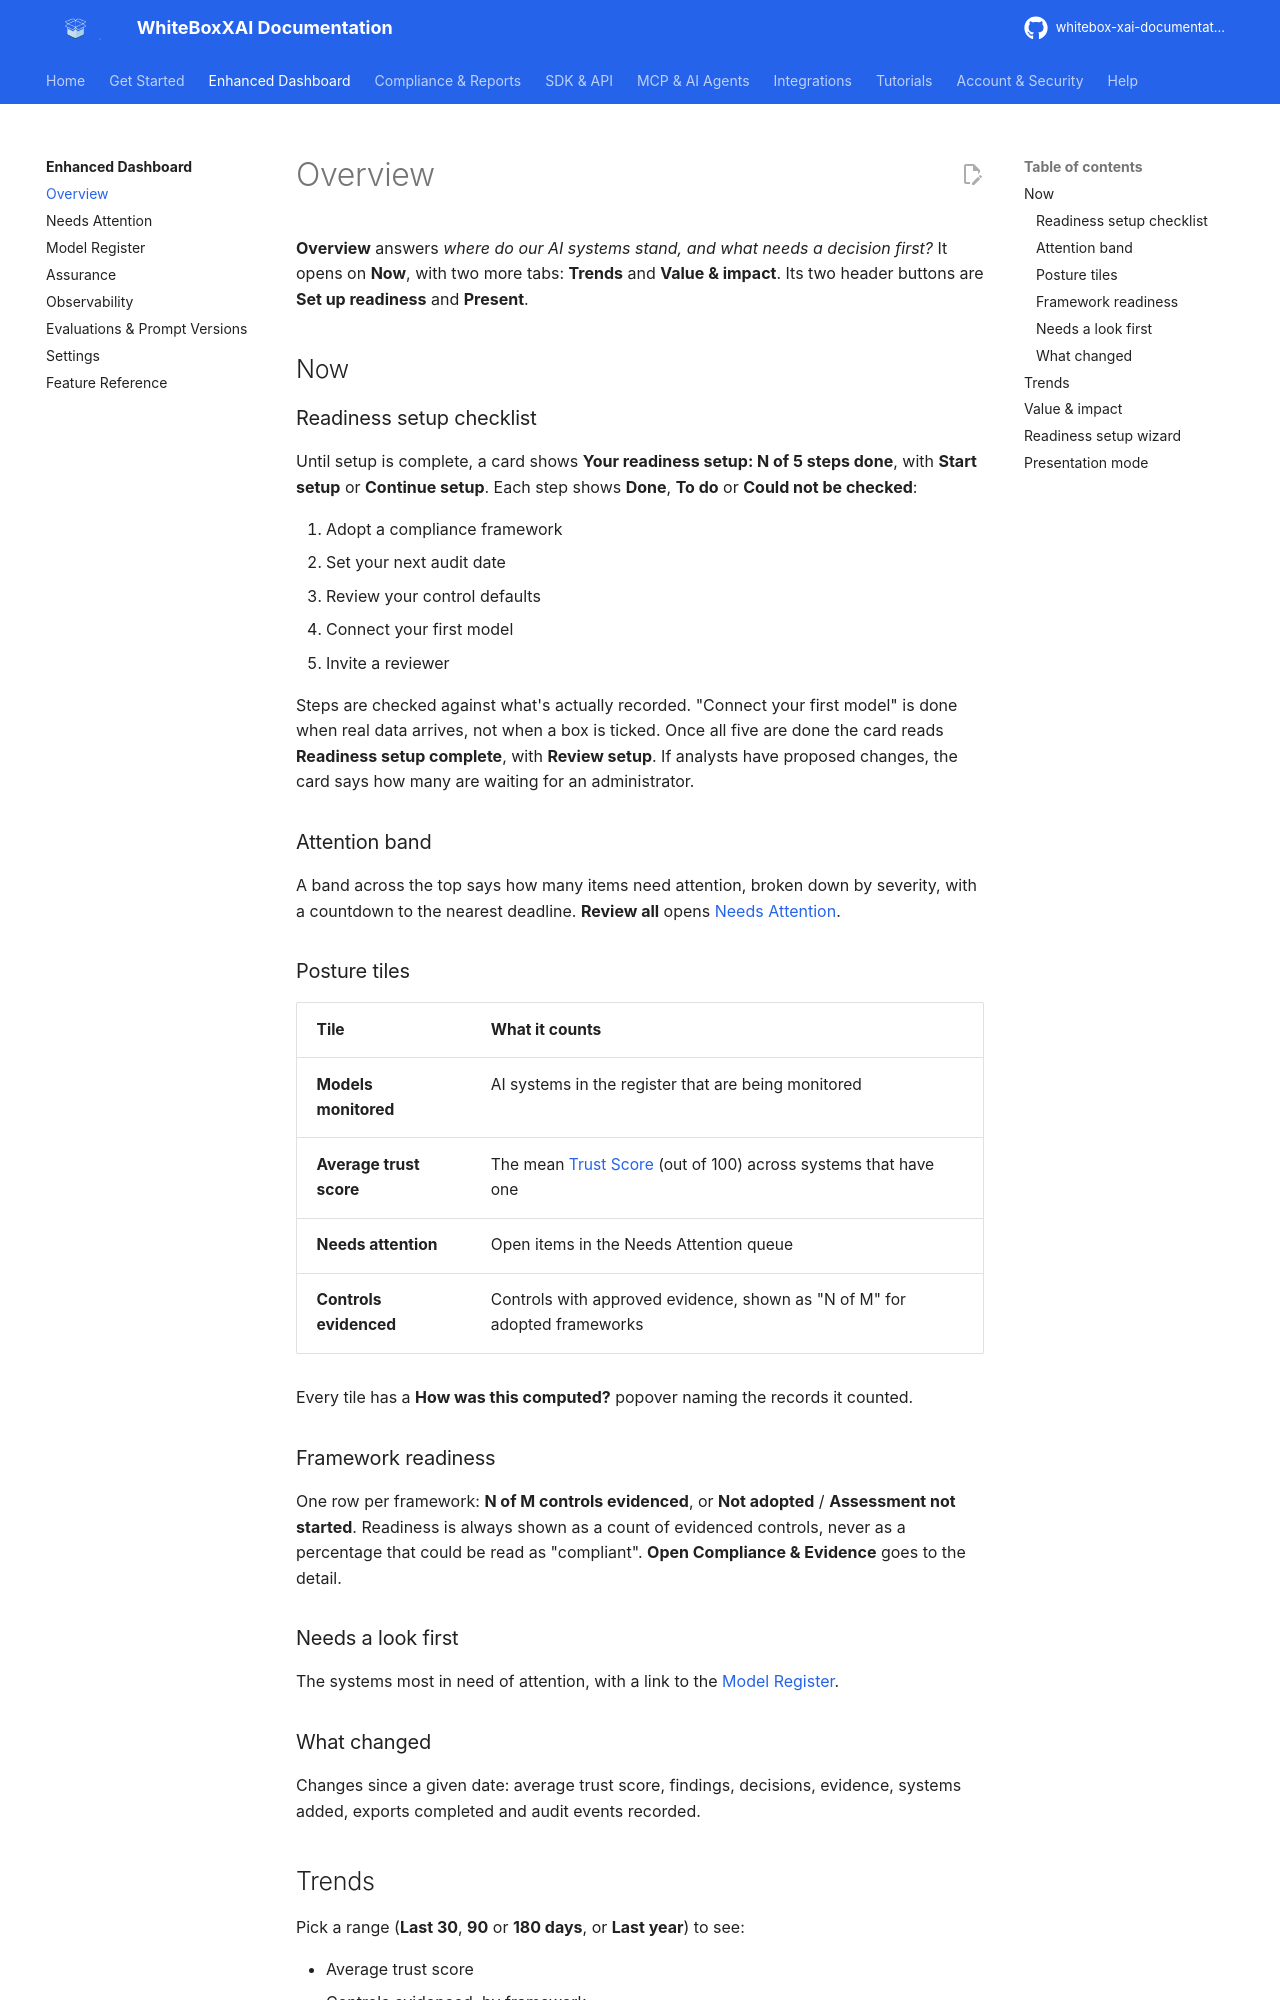

repository: AgentaFlow/whitebox-xai-documentation · page: user-guide/overview/index.html · generator: mkdocs

---
description: The WhiteBoxXAI Overview — current posture tiles, framework readiness, what changed, trends, value and impact, the five-step readiness setup wizard, and presentation mode for board meetings.
---

# Overview

**Overview** answers *where do our AI systems stand, and what needs a decision first?* It opens on
**Now**, with two more tabs: **Trends** and **Value & impact**. Its two header buttons are **Set up
readiness** and **Present**.

## Now

### Readiness setup checklist

Until setup is complete, a card shows **Your readiness setup: N of 5 steps done**, with **Start
setup** or **Continue setup**. Each step shows **Done**, **To do** or **Could not be checked**:

1. Adopt a compliance framework
2. Set your next audit date
3. Review your control defaults
4. Connect your first model
5. Invite a reviewer

Steps are checked against what's actually recorded. "Connect your first model" is done when real
data arrives, not when a box is ticked. Once all five are done the card reads **Readiness setup
complete**, with **Review setup**. If analysts have proposed changes, the card says how many are
waiting for an administrator.

### Attention band

A band across the top says how many items need attention, broken down by severity, with a countdown
to the nearest deadline. **Review all** opens [Needs Attention](needs-attention.md).

### Posture tiles

| Tile | What it counts |
| --- | --- |
| **Models monitored** | AI systems in the register that are being monitored |
| **Average trust score** | The mean [Trust Score](trust-score.md) (out of 100) across systems that have one |
| **Needs attention** | Open items in the Needs Attention queue |
| **Controls evidenced** | Controls with approved evidence, shown as "N of M" for adopted frameworks |

Every tile has a **How was this computed?** popover naming the records it counted.

### Framework readiness

One row per framework: **N of M controls evidenced**, or **Not adopted** / **Assessment not
started**. Readiness is always shown as a count of evidenced controls, never as a percentage that
could be read as "compliant". **Open Compliance & Evidence** goes to the detail.

### Needs a look first

The systems most in need of attention, with a link to the [Model Register](model-register.md).

### What changed

Changes since a given date: average trust score, findings, decisions, evidence, systems added,
exports completed and audit events recorded.

## Trends

Pick a range (**Last 30**, **90** or **180 days**, or **Last year**) to see:

- Average trust score
- Controls evidenced, by framework
- Findings opened and closed
- Drift incidents

Each chart has a table view with the same numbers, for screen readers and for copying into a report.
